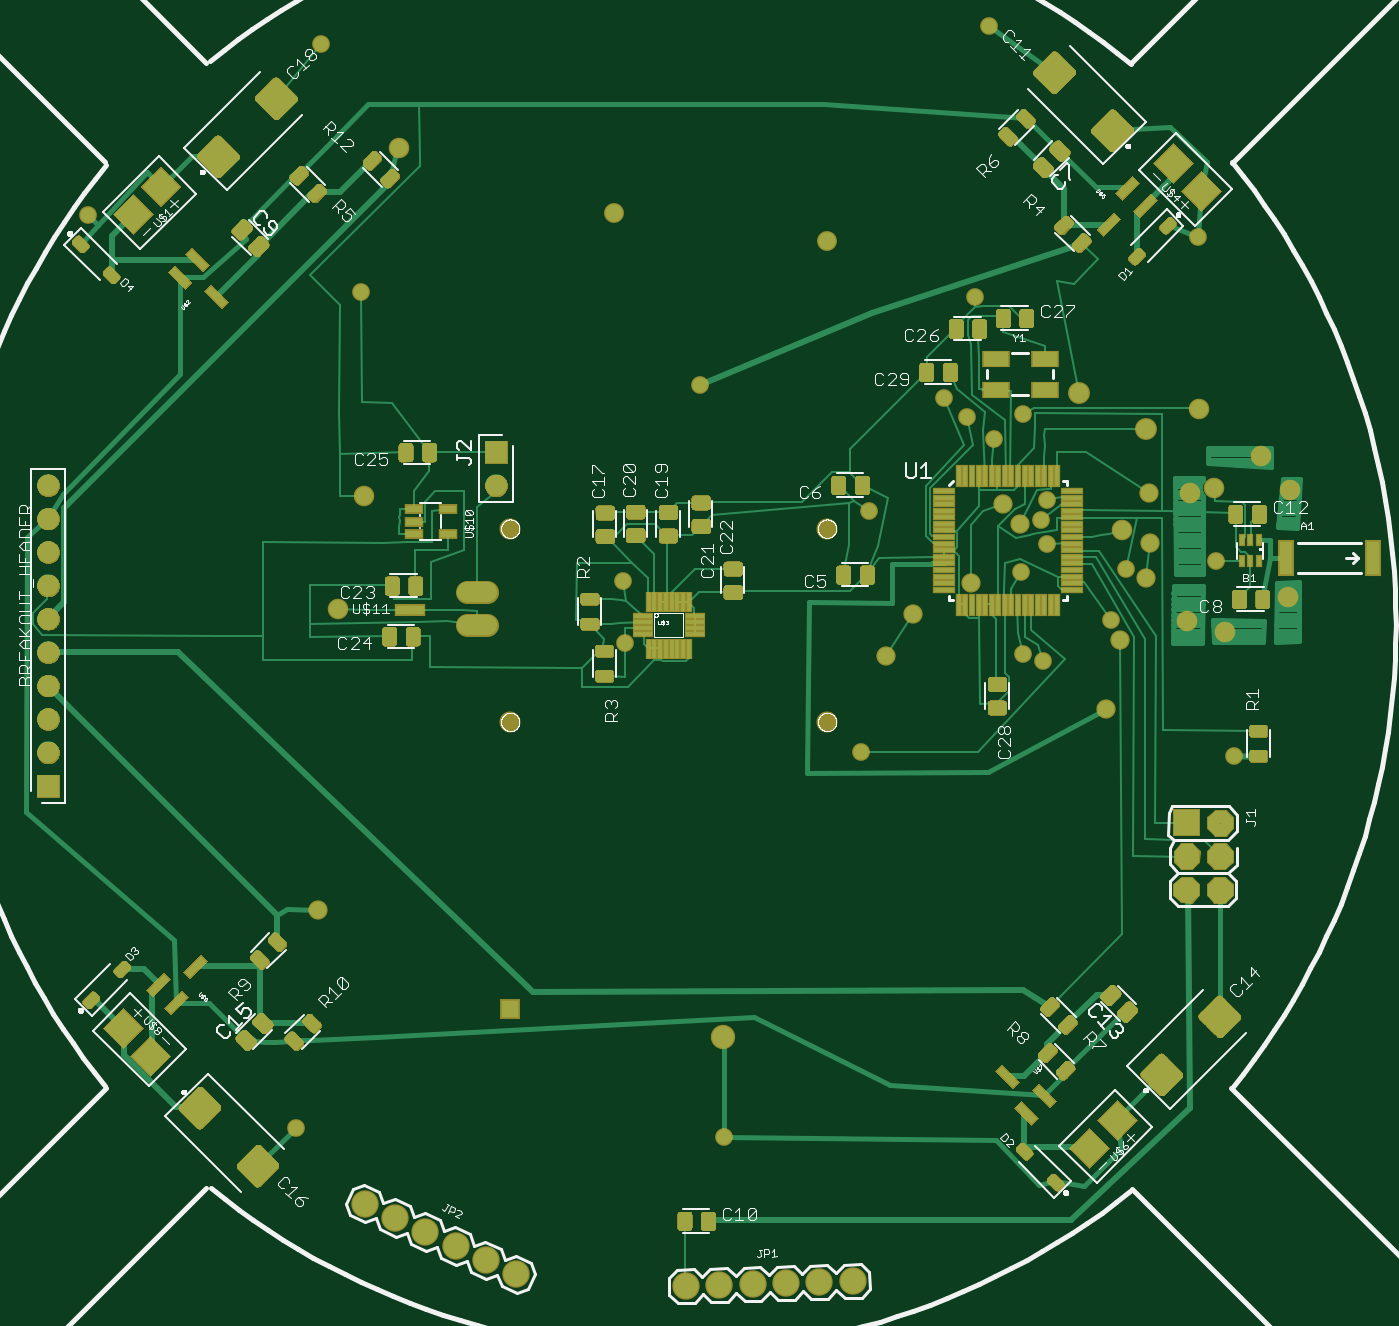
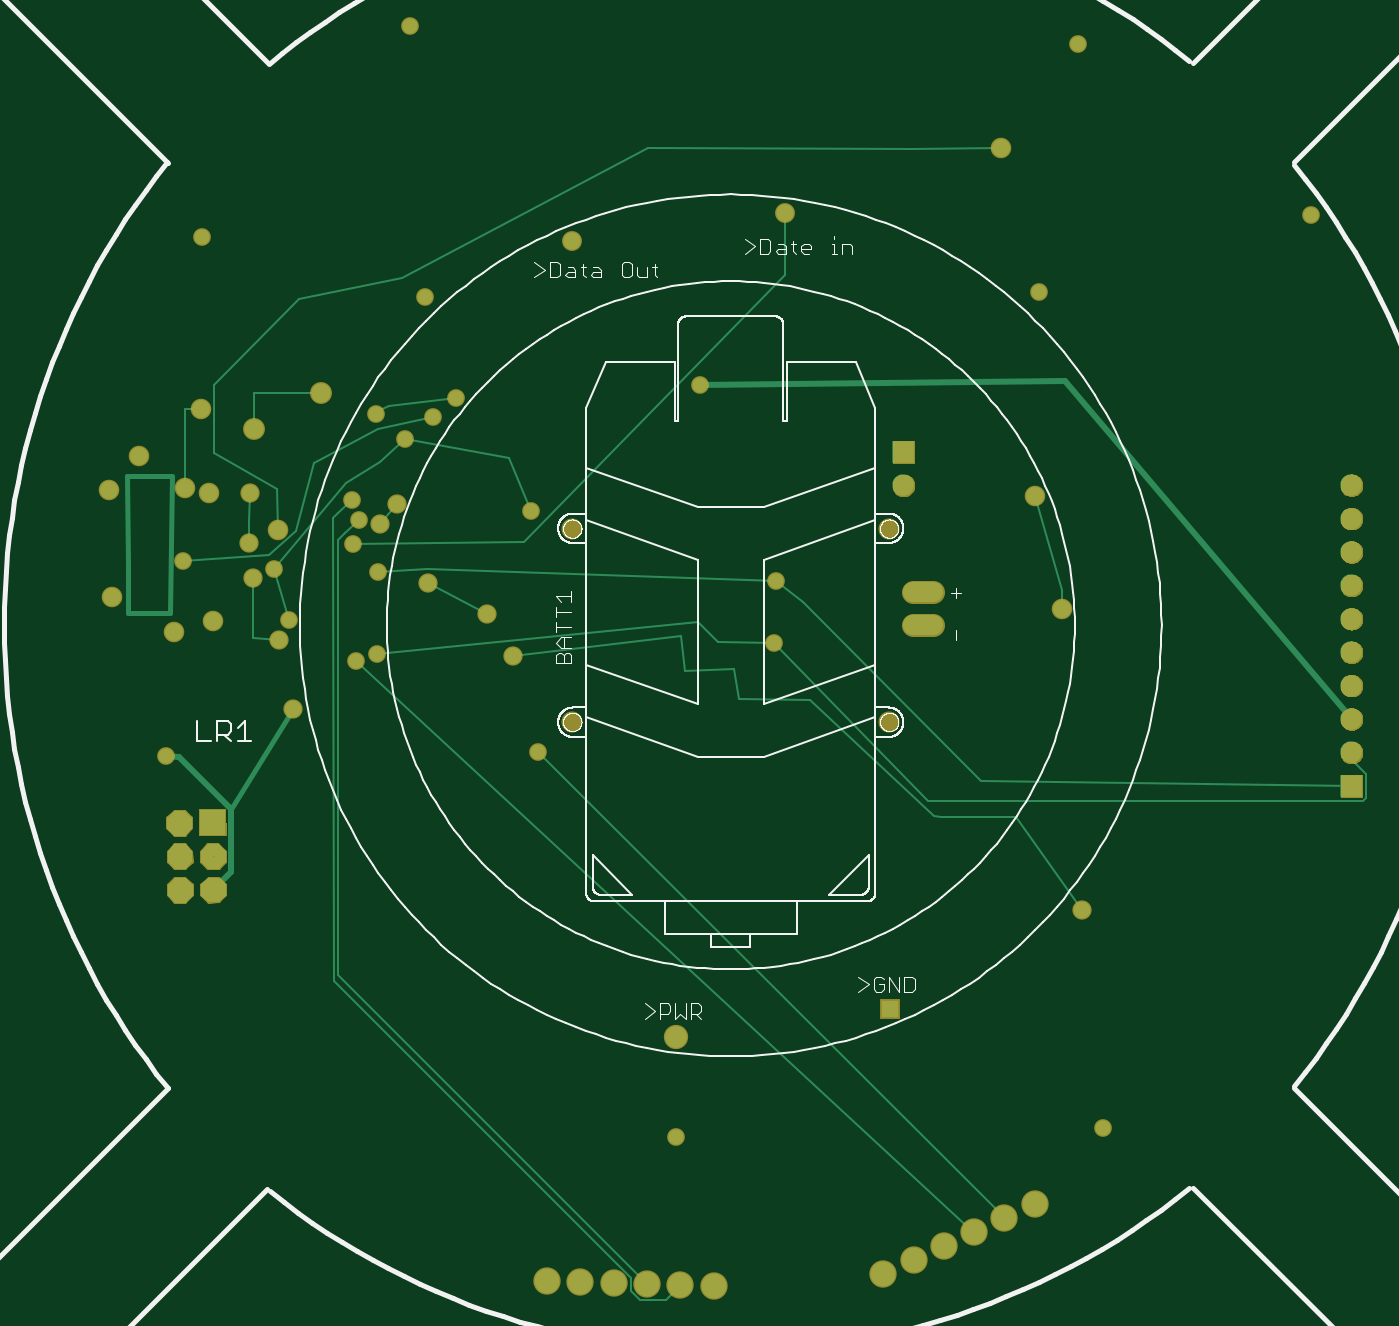
Circuit board: 7 layer files. Board 102.4 x 96.9 mm.
- top_copper: quadcopter.cmp (48399 bytes)
- drill: quadcopter.drd (1540 bytes)
- top_silk: quadcopter.plc (114193 bytes)
- bottom_silk: quadcopter.pls (87085 bytes)
- bottom_copper: quadcopter.sol (8076 bytes)
- top_mask: quadcopter.stc (704671 bytes)
- bottom_mask: quadcopter.sts (99225 bytes)

=== top_copper: quadcopter.cmp (48399 bytes, source omitted) ===
=== drill: quadcopter.drd ===
%
M48
M72
T01C0.01500
T02C0.01969
T03C0.02362
T04C0.02756
T05C0.03150
T06C0.03937
T07C0.04000
T08C0.04331
T09C0.05512
%
T01
X403002Y195648
X531009Y192988
X572109Y308488
X620568Y337582
X626674Y335735
X646793Y347902
X651321Y363235
X627716Y370652
X625954Y377884
X627810Y383713
X620062Y362201
X574439Y380569
X603750Y408537
X596798Y414426
X612009Y402057
X620715Y409535
X606088Y444720
X672946Y462451
X610421Y525704
X523822Y418204
X500863Y359483
X501549Y340952
X422330Y446003
X340697Y469200
X410474Y520266
X678412Y365488
X683668Y307067
T02
X645454Y321328
X649706Y341918
X657462Y360383
X658603Y370934
X658407Y386013
X619627Y376721
X614470Y382706
X605139Y359083
X587541Y349713
X579666Y337233
X409470Y261170
T03
X415454Y351131
X423407Y384950
X433682Y489083
X650100Y374753
X670729Y385934
X677777Y387430
X691714Y396839
X700572Y386721
X699824Y354635
X681202Y344162
X669627Y347587
X673210Y411170
T04
X657265Y404950
X637265Y415973
T05
X562009Y461288
X498209Y469588
X466909Y231388
T06
X457009Y346288
X457009Y356288
T07
X669601Y287180
X669548Y277180
X679548Y277128
X679601Y287128
X679496Y267128
X669496Y267181
X569605Y149937
X559610Y149640
X549614Y149344
X539618Y149047
X529623Y148750
X519627Y148454
X468840Y151968
X459777Y156194
X450714Y160421
X441651Y164647
X432588Y168873
X423525Y173099
T08
X530809Y222988
X328682Y298217
X328682Y308217
X328682Y318217
X328682Y328217
X328682Y338217
X328682Y348217
X328682Y358217
X328682Y368217
X328682Y378217
X328682Y388217
X462816Y388178
X462816Y398178
T09
X467068Y375225
X467068Y317351
X561950Y317351
X561950Y375225
M30

=== top_silk: quadcopter.plc (114193 bytes, source omitted) ===
=== bottom_silk: quadcopter.pls (87085 bytes, source omitted) ===
=== bottom_copper: quadcopter.sol (8076 bytes, source omitted) ===
=== top_mask: quadcopter.stc (704671 bytes, source omitted) ===
=== bottom_mask: quadcopter.sts (99225 bytes, source omitted) ===
